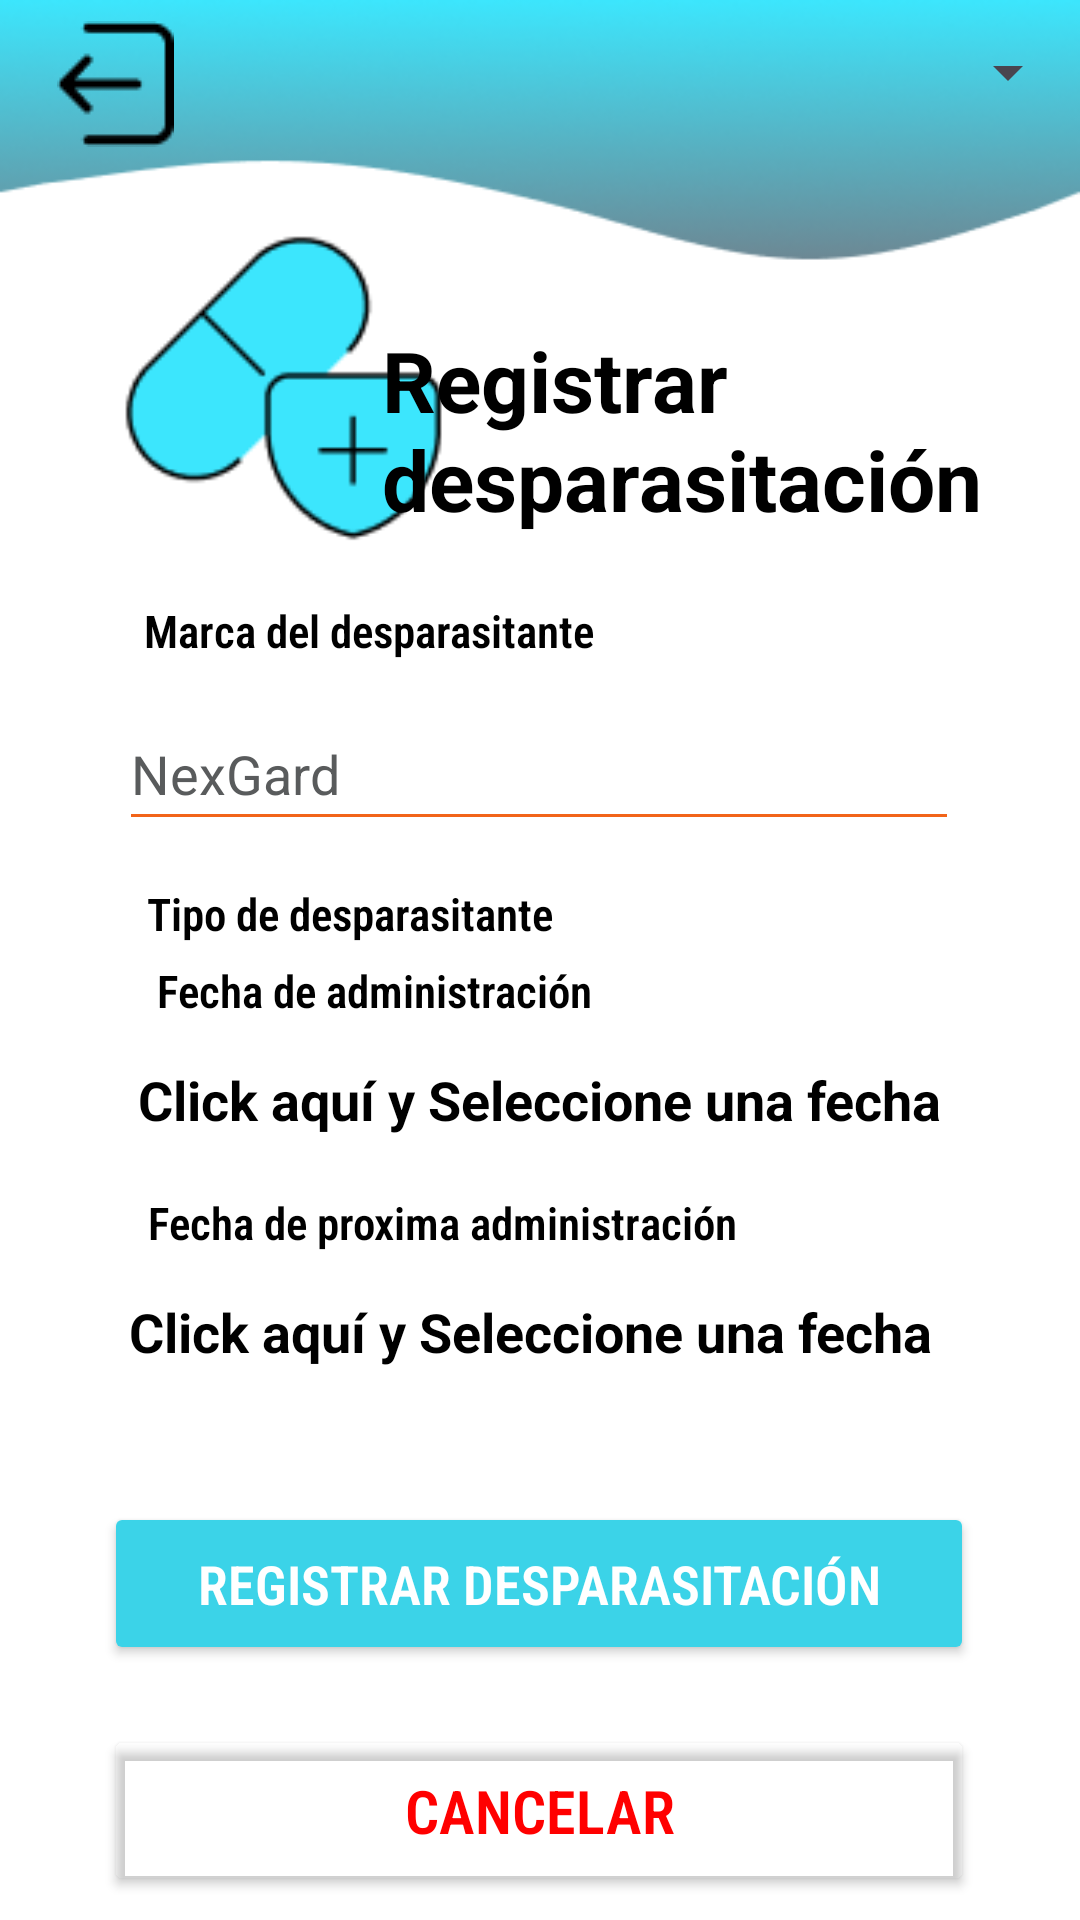

Produce the Android XML layout that renders to this screen, including the resource entries it uses.
<!-- AndroidManifest.xml: application theme Theme.PetTrack -->
<!-- res/layout/activity_registrar_desparasitacion.xml -->
<?xml version="1.0" encoding="utf-8"?>
<androidx.constraintlayout.widget.ConstraintLayout xmlns:android="http://schemas.android.com/apk/res/android"
    xmlns:app="http://schemas.android.com/apk/res-auto"
    xmlns:tools="http://schemas.android.com/tools"
    android:id="@+id/main"
    android:layout_width="match_parent"
    android:layout_height="match_parent"
    android:background="@drawable/fondogradiente"
    tools:context=".RegistrarDesparasitacionActivity">
    <ImageButton
        android:id="@+id/imgBtnVolverAHome_D"
        android:layout_width="wrap_content"
        android:layout_height="wrap_content"
        android:layout_marginTop="4dp"
        android:background="@color/color_transparente"
        android:minWidth="48dp"
        android:minHeight="48dp"
        app:layout_constraintEnd_toEndOf="parent"
        app:layout_constraintHorizontal_bias="0.046"
        app:layout_constraintStart_toStartOf="parent"
        app:layout_constraintTop_toTopOf="parent"
        app:srcCompat="@drawable/btnvolver"
        tools:ignore="SpeakableTextPresentCheck" />

    <ImageView
        android:id="@+id/imageView"
        android:layout_width="110dp"
        android:layout_height="110dp"
        android:layout_marginTop="76dp"
        app:layout_constraintEnd_toEndOf="parent"
        app:layout_constraintHorizontal_bias="0.156"
        app:layout_constraintStart_toStartOf="parent"
        app:layout_constraintTop_toTopOf="parent"
        app:srcCompat="@drawable/icono_pastilla" />

    <TextView
        android:id="@+id/tv1Vacuna"
        android:layout_width="240dp"
        android:layout_height="wrap_content"
        android:layout_marginTop="108dp"
        android:layout_marginEnd="4dp"
        android:ems="10"
        android:text="@string/tv_desparasitacion_title"
        android:textAlignment="textStart"
        android:textColor="@color/black"
        android:textSize="28sp"
        android:textStyle="bold"
        app:layout_constraintEnd_toEndOf="parent"
        app:layout_constraintHorizontal_bias="0.657"
        app:layout_constraintStart_toEndOf="@+id/imageView"
        app:layout_constraintTop_toTopOf="parent" />


    <TextView
        android:id="@+id/textView3"
        android:layout_width="wrap_content"
        android:layout_height="wrap_content"
        android:layout_marginTop="200dp"
        android:fontFamily="sans-serif-condensed-light"
        android:text="@string/tv_desparasitacion_1"
        android:textAlignment="textStart"
        android:textColor="@color/black"
        android:textSize="15sp"
        android:textStyle="bold"
        app:layout_constraintEnd_toEndOf="parent"
        app:layout_constraintHorizontal_bias="0.229"
        app:layout_constraintStart_toStartOf="parent"
        app:layout_constraintTop_toTopOf="parent" />

    <EditText
        android:id="@+id/etMarcaDesparasitante"
        android:layout_width="280dp"
        android:layout_height="wrap_content"
        android:layout_marginTop="12dp"
        android:backgroundTint="@color/color_line_1"
        android:ems="10"
        android:hint="@string/ej_desparasitacion"
        android:importantForAutofill="no"
        android:inputType="text"
        android:minHeight="48dp"
        android:textColor="@color/black"
        android:textColorHint="@color/color_hint_1"
        app:layout_constraintEnd_toEndOf="parent"
        app:layout_constraintHorizontal_bias="0.496"
        app:layout_constraintStart_toStartOf="parent"
        app:layout_constraintTop_toBottomOf="@+id/textView3" />


    <TextView
        android:id="@+id/tvTipo"
        android:layout_width="wrap_content"
        android:layout_height="wrap_content"
        android:layout_marginTop="14dp"
        android:fontFamily="sans-serif-condensed-light"
        android:text="@string/tv_desparasitacion_2"
        android:textAlignment="textStart"
        android:textColor="@color/black"
        android:textSize="15sp"
        android:textStyle="bold"
        app:layout_constraintBottom_toTopOf="@+id/spinnerTipoDesparasitante"
        app:layout_constraintEnd_toEndOf="parent"
        app:layout_constraintHorizontal_bias="0.218"
        app:layout_constraintStart_toStartOf="parent"
        app:layout_constraintTop_toBottomOf="@+id/etMarcaDesparasitante"
        app:layout_constraintVertical_bias="0.0" />

    <Spinner
        android:id="@+id/spinnerTipoDesparasitante"
        android:layout_width="match_parent"
        android:layout_height="48dp"
        android:minHeight="48dp"
        app:layout_constraintEnd_toEndOf="parent"
        app:layout_constraintHorizontal_bias="0.0"
        app:layout_constraintStart_toStartOf="parent"
        tools:ignore="MissingConstraints"
        tools:layout_editor_absoluteY="326dp" />

    <TextView
        android:id="@+id/tvFecha1"
        android:layout_width="wrap_content"
        android:layout_height="wrap_content"
        android:layout_marginBottom="14dp"
        android:fontFamily="sans-serif-condensed-light"
        android:text="@string/tv_desparasitacion_3"
        android:textAlignment="textStart"
        android:textColor="@color/black"
        android:textSize="15sp"
        android:textStyle="bold"
        app:layout_constraintBottom_toTopOf="@+id/tvFechaAdministrado"
        app:layout_constraintEnd_toEndOf="parent"
        app:layout_constraintHorizontal_bias="0.244"
        app:layout_constraintStart_toStartOf="parent" />

    <TextView
        android:id="@+id/tvFechaAdministrado"
        android:layout_width="280dp"
        android:layout_height="29dp"
        android:layout_marginBottom="14dp"
        android:backgroundTint="@color/color_line_1"
        android:ems="10"
        android:text="@string/eligir_fecha"
        android:textAlignment="center"
        android:textColor="@color/black"
        android:textSize="18sp"
        android:textStyle="bold"
        app:layout_constraintBottom_toTopOf="@+id/tvFecha2"
        app:layout_constraintEnd_toEndOf="parent"
        app:layout_constraintHorizontal_bias="0.496"
        app:layout_constraintStart_toStartOf="parent"
        tools:ignore="MissingConstraints" />

    <TextView
        android:id="@+id/tvFecha2"
        android:layout_width="wrap_content"
        android:layout_height="wrap_content"
        android:layout_marginBottom="14dp"
        android:fontFamily="sans-serif-condensed-light"
        android:text="@string/tv_desparasitacion_4"
        android:textAlignment="textStart"
        android:textColor="@color/black"
        android:textSize="15sp"
        android:textStyle="bold"
        app:layout_constraintBottom_toTopOf="@+id/tvFechaAdministrado2"
        app:layout_constraintEnd_toEndOf="parent"
        app:layout_constraintHorizontal_bias="0.302"
        app:layout_constraintStart_toStartOf="parent" />

    <TextView
        android:id="@+id/tvFechaAdministrado2"
        android:layout_width="280dp"
        android:layout_height="29dp"
        android:layout_marginBottom="40dp"
        android:backgroundTint="@color/color_line_1"
        android:ems="10"
        android:text="@string/eligir_fecha"
        android:textAlignment="center"
        android:textColor="@color/black"
        android:textSize="18sp"
        android:textStyle="bold"
        app:layout_constraintBottom_toTopOf="@+id/btnRegistraDesparasitacion"
        app:layout_constraintEnd_toEndOf="parent"
        app:layout_constraintHorizontal_bias="0.458"
        app:layout_constraintStart_toStartOf="parent" />

    <Button
        android:id="@+id/btnRegistraDesparasitacion"
        android:layout_width="290dp"
        android:layout_height="wrap_content"
        android:layout_marginBottom="20dp"
        android:backgroundTint="@color/color_btn_1"
        android:fontFamily="sans-serif-condensed-light"
        android:paddingTop="15dp"
        android:paddingBottom="15dp"
        android:text="@string/btn_desparasitacion_1"
        android:textColor="@color/white"
        android:textSize="18sp"
        android:textStyle="bold"
        app:layout_constraintBottom_toTopOf="@+id/btnCanelarRegistroD"
        app:layout_constraintEnd_toEndOf="parent"
        app:layout_constraintHorizontal_bias="0.495"
        app:layout_constraintStart_toStartOf="parent" />

    <Button
        android:id="@+id/btnCanelarRegistroD"
        android:layout_width="290dp"
        android:layout_height="wrap_content"
        android:layout_marginBottom="8dp"
        android:backgroundTint="@color/color_transparente"
        android:fontFamily="sans-serif-condensed-light"
        android:paddingTop="15dp"
        android:paddingBottom="15dp"
        android:text="@string/btn_cancelar"
        android:textColor="@color/color_text_1"
        android:textSize="20sp"
        android:textStyle="bold"
        app:layout_constraintBottom_toBottomOf="parent"
        app:layout_constraintEnd_toEndOf="parent"
        app:layout_constraintHorizontal_bias="0.495"
        app:layout_constraintStart_toStartOf="parent"
        app:strokeColor="@color/color_text_1"
        app:strokeWidth="2dp" />

</androidx.constraintlayout.widget.ConstraintLayout>
<!-- resources referenced by this layout -->
<resources>
  <color name="black">#FF000000</color>
  <color name="color_btn_1">#3BD3E8</color>
  <color name="color_hint_1">#595B5C</color>
  <color name="color_line_1">#F26419</color>
  <color name="color_text_1">#FF0000</color>
  <color name="color_transparente">#00FF0000</color>
  <color name="white">#FFFFFFFF</color>
  <!-- drawable btnvolver: png bitmap (drawable, 461 bytes) -->
  <!-- drawable fondogradiente: png bitmap (drawable, 21628 bytes) -->
  <!-- drawable icono_pastilla: png bitmap (drawable, 2686 bytes) -->
  <string name="btn_cancelar">CANCELAR</string>
  <string name="btn_desparasitacion_1">REGISTRAR DESPARASITACIÓN</string>
  <string name="ej_desparasitacion">NexGard</string>
  <string name="eligir_fecha">Click aquí y Seleccione una fecha</string>
  <string name="tv_desparasitacion_1">Marca del desparasitante</string>
  <string name="tv_desparasitacion_2">Tipo de desparasitante</string>
  <string name="tv_desparasitacion_3">Fecha de administración</string>
  <string name="tv_desparasitacion_4">Fecha de proxima administración</string>
  <string name="tv_desparasitacion_title">Registrar desparasitación</string>
  <style name="Theme.PetTrack" parent="Base.Theme.PetTrack" />
  <style name="Base.Theme.PetTrack" parent="Theme.Material3.DayNight.NoActionBar">
          
          
          <item name="android:windowTranslucentStatus">true</item>
  
      </style>
</resources>
